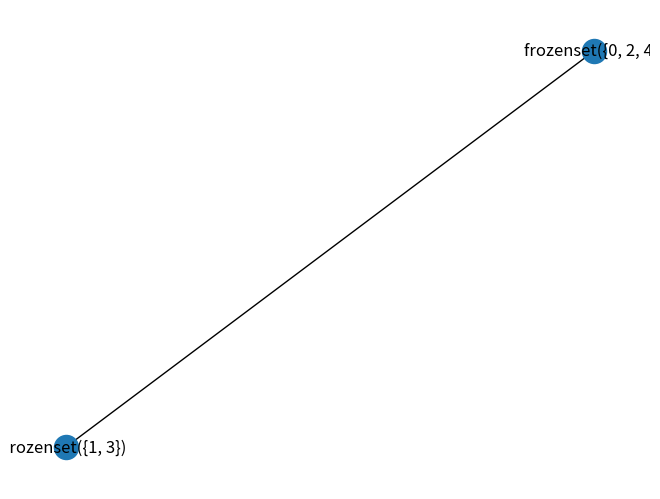

Write Python code to recreate this figure.
import networkx as nx

def quotient_graph(G, node_equivalence, edge_relation=None):
    """
    Returns the quotient graph of G under the specified equivalence relation on nodes.
    
    Parameters:
    G (nx.Graph): The original graph.
    node_equivalence (function): A function that takes two nodes u and v and returns True if
                                 they are equivalent under the relation, otherwise False.
    edge_relation (function): A function that takes two edges (u, v) and (x, y) and returns True
                              if the edges are equivalent under the relation, otherwise False.
    
    Returns:
    nx.Graph: The quotient graph.
    """

    # Create a dictionary to determine node equivalence class
    equivalence_classes = {}
    for node in G.nodes():
        for eq_class in equivalence_classes.values():
            if node_equivalence(next(iter(eq_class)), node):
                eq_class.add(node)
                break
        else:
            equivalence_classes[frozenset([node])] = {node}

    # Create a new graph for the quotient graph
    Q = nx.Graph()

    # Add nodes representing equivalence classes
    for eq_class in equivalence_classes.values():
        Q.add_node(frozenset(eq_class))

    # Add edges based on equivalence classes and edge relation
    for u, v in G.edges():
        u_class = next(eq_class for eq_class in equivalence_classes.values() if u in eq_class)
        v_class = next(eq_class for eq_class in equivalence_classes.values() if v in eq_class)
        
        if u_class != v_class:
            if not edge_relation or edge_relation(u, v, u_class, v_class):
                Q.add_edge(frozenset(u_class), frozenset(v_class))
    
    return Q

# Example usage:
# Define the node equivalence relation
def node_equivalence(u, v):
    return u % 2 == v % 2  # Example: nodes are equivalent if they have the same parity

# Example graph
G = nx.Graph()
G.add_edges_from([(0, 1), (1, 2), (2, 3), (3, 4), (4, 0)])

# Compute the quotient graph
Q = quotient_graph(G, node_equivalence)

# Visualize the quotient graph
import matplotlib.pyplot as plt
nx.draw(Q, with_labels=True)
plt.show()
